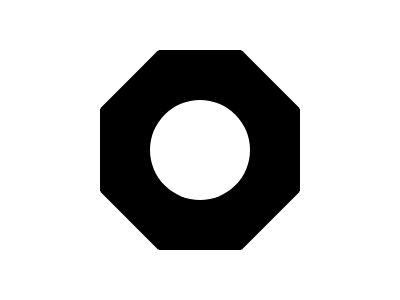

Reproduce this picture with HTML and CSS.

<a></a>
<b></b>
<c></c>
<d></d>
<o></o>
<style>
  body {
    display: grid;
  }

  body * {
    position: absolute;
    background: #000;
    place-self: center;
    width: 200px;
    height: 82px;
  }

  b {
    transform: rotate(90deg);
  }

  c {
    transform: rotate(45deg);
  }

  d {
    transform: rotate(135deg);
  }

  o {
    background: #fff;
    width: 100px;
    height: 100px;
    border-radius: 50%;
  }
</style>
